Run: headless pygame with SDL's dummy video driver; simulated clock (each Clock.tick advances the game by its frame time, no real sleeping); random seed 0; keys injected as events and as key.get_pressed() state; no mouse input.
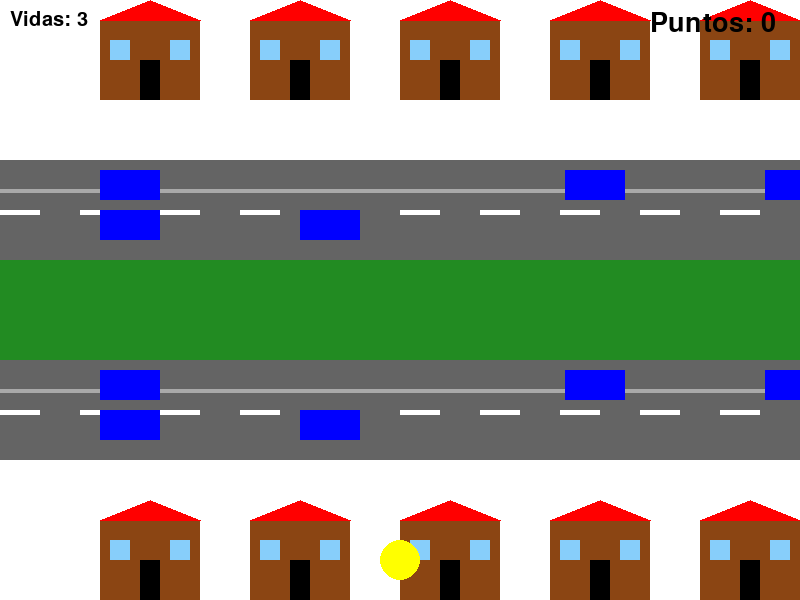
Frame 1 of 4 · flips 1–60 · no input
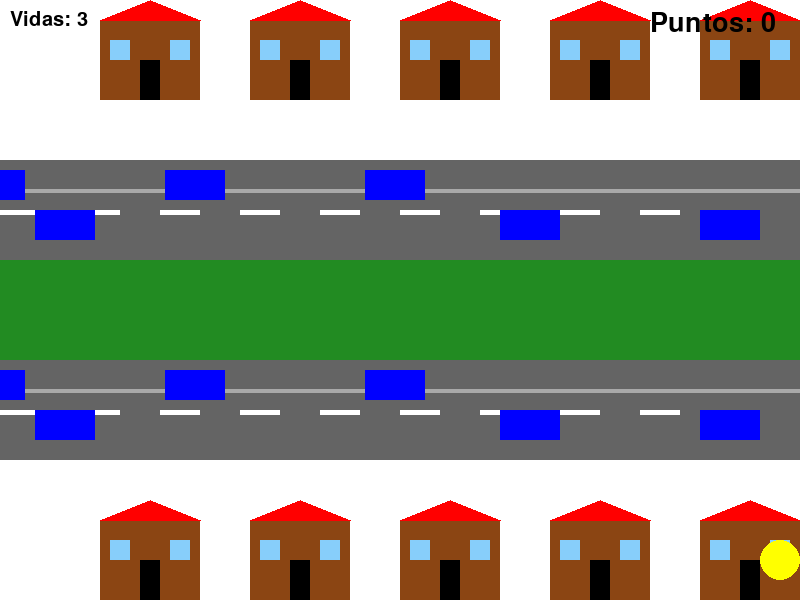
Frame 2 of 4 · flips 61–180 · tapped SPACE, RETURN · held RIGHT (→), D
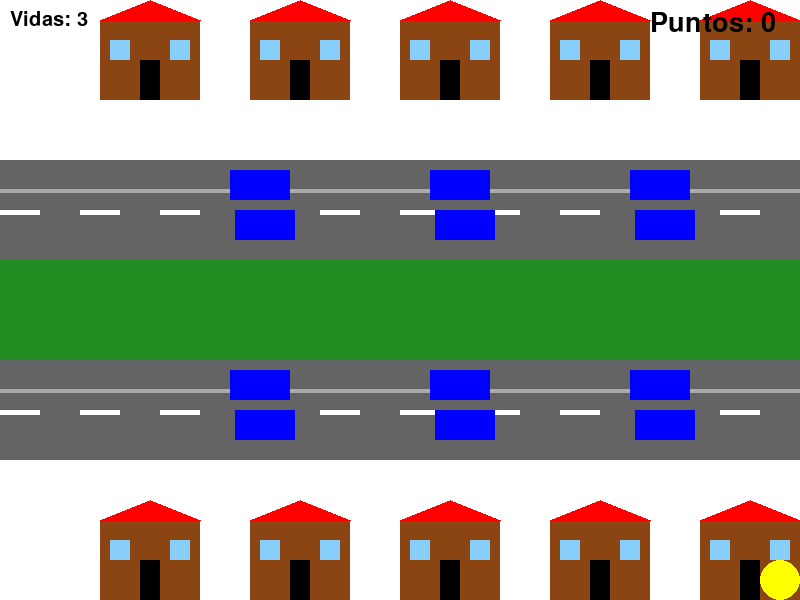
Frame 3 of 4 · flips 181–300 · held DOWN (↓), S
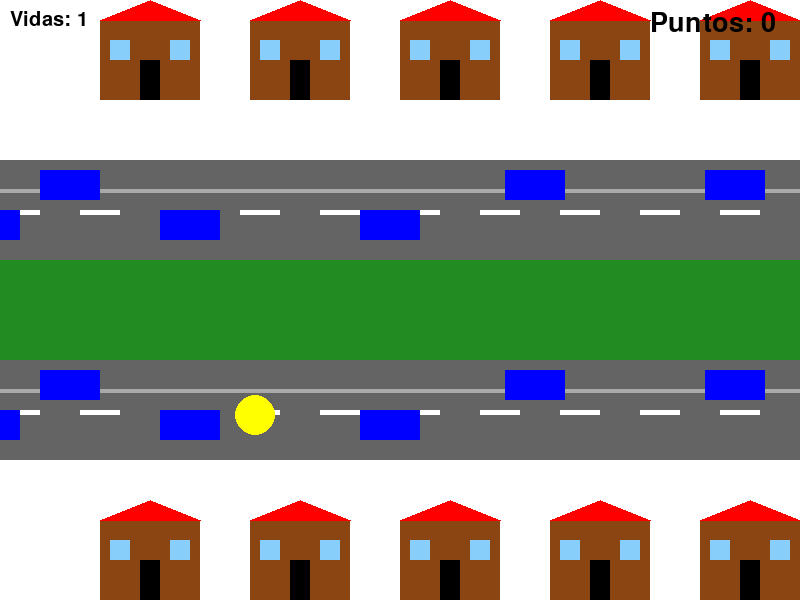
Frame 4 of 4 · flips 301–420 · held LEFT (←), A, UP (↑), W

The pygame program that drew these frames:

import pygame
import random
import sys

# Inicializar pygame
pygame.init()

# Constantes
ANCHO = 800
ALTO = 600
BLANCO = (255, 255, 255)
GRIS = (100, 100, 100)
GRIS_CLARO = (169, 169, 169)
VERDE = (34, 139, 34)
MARRON = (139, 69, 19)
AMARILLO = (255, 255, 0)
AZUL = (0, 0, 255)
ROJO = (255, 0, 0)
NEGRO = (0, 0, 0)
CELESTE = (135, 206, 250)
FPS = 60

# Crear ventana
ventana = pygame.display.set_mode((ANCHO, ALTO))
pygame.display.set_caption("El Pollito Cruza la Ciudad")

# Reloj
clock = pygame.time.Clock()

# Pollito
pollito = pygame.Rect(380, 540, 40, 40)
vidas = 3
puntos = 0
# Crear coches (2 carriles por calle)
def generar_coches(y, sentido='izq', cantidad=3, separacion=200):
    coches = []
    for i in range(cantidad):
        x = i * separacion
        if sentido == 'der':
            x = -i * separacion  # Aparecen fuera de la pantalla y se mueven hacia la derecha
        coches.append(pygame.Rect(x, y, 60, 30))
    return coches

coches_calle1_izq = generar_coches(170, 'izq') 
coches_calle1_der = generar_coches(210, 'der')
coches_calle2_izq = generar_coches(370, 'izq') 
coches_calle2_der = generar_coches(410, 'der')

# Función para mostrar los puntos
def mostrar_puntos():
    fuente = pygame.font.SysFont(None, 40)
    texto_puntos = fuente.render(f"Puntos: {puntos}", True, NEGRO)
    ventana.blit(texto_puntos, (650, 10)) # Los ponemos en (10,10) para que no se pierda

# Velocidades
vel_izq = [random.randint(5,5) for _ in range(6)]
vel_der = [random.randint(5, 5) for _ in range(6)]

# Mostrar mensaje
def mostrar_mensaje(texto):
    fuente = pygame.font.SysFont(None, 55)
    mensaje = fuente.render(texto, True, ROJO)
    rect = mensaje.get_rect(center=(ANCHO // 2, ALTO // 2))
    ventana.blit(mensaje, rect)
    pygame.display.flip()
    pygame.time.wait(2000)

# Dibujar casa
def dibujar_casa(x, y):
    pygame.draw.rect(ventana, MARRON, (x, y + 20, 100, 80))              # Pared
    pygame.draw.polygon(ventana, ROJO, [(x, y + 20), (x + 50, y), (x + 100, y + 20)])  # Techo
    pygame.draw.rect(ventana, NEGRO, (x + 40, y + 60, 20, 40))           # Puerta
    pygame.draw.rect(ventana, CELESTE, (x + 10, y + 40, 20, 20))         # Ventana 1
    pygame.draw.rect(ventana, CELESTE, (x + 70, y + 40, 20, 20))         # Ventana 2

# Dibujar las lineas de la calle 
def dibujar_lineas(calle_y):
    for i in range(0, ANCHO, 80):
        pygame.draw.rect(ventana, BLANCO, (i, calle_y, 40,5))

# Loop del juego
jugando = True
while jugando:
    for evento in pygame.event.get():
        if evento.type == pygame.QUIT:
            pygame.quit()
            sys.exit()

    # Movimiento del pollito
    teclas = pygame.key.get_pressed()
    if teclas[pygame.K_LEFT] and pollito.left > 0:
        pollito.x -= 5
    if teclas[pygame.K_RIGHT] and pollito.right < ANCHO:
        pollito.x += 5
    if teclas[pygame.K_UP] and pollito.top > 0:
        pollito.y -= 5
    if teclas[pygame.K_DOWN] and pollito.bottom < ALTO:
        pollito.y += 5

    # Movimiento coches (izquierda)
    for i, coche in enumerate(coches_calle1_izq + coches_calle2_izq):
        coche.x -= vel_izq[i % len(vel_izq)]
        if coche.right < 0:
            coche.x = ANCHO

    # Movimiento coches (derecha)
    for i, coche in enumerate(coches_calle1_der + coches_calle2_der):
        coche.x += vel_der[i % len(vel_der)]
        if coche.left > ANCHO:
            coche.x = -60

    # Colisiones
    for coche in coches_calle1_izq + coches_calle1_der + coches_calle2_izq + coches_calle2_der:
        if pollito.colliderect(coche):
            vidas -= 1
            if vidas == 0:
                mostrar_mensaje("¡Te quedaste sin vidas!")
                vidas = 3
            else:
                    mostrar_mensaje(f"¡Cuidado! Te quedan {vidas} vidas")
                    pollito.x, pollito.y = 380, 540
                    break

    # ¿Ganó?
    if pollito.top <= 60:
        puntos+= 1
        mostrar_mensaje("¡El pollito llegó a casa!")
        pollito.x, pollito.y = 380, 540

    # === DIBUJAR ESCENA ===
    ventana.fill(BLANCO)

    # Calles
    pygame.draw.rect(ventana, GRIS, (0, 160, ANCHO, 100))   # Calle 1
    pygame.draw.line(ventana, GRIS_CLARO, (0, 190), (ANCHO, 190), 4)
    dibujar_lineas(210)

    pygame.draw.rect(ventana, GRIS, (0, 360, ANCHO, 100))   # Calle 2
    pygame.draw.line(ventana, GRIS_CLARO, (0, 390), (ANCHO, 390), 4)
    dibujar_lineas(410)

    # Zona verde entre calles
    pygame.draw.rect(ventana, VERDE, (0, 260, ANCHO, 100))

    # Casas arriba 
    for x in range(100, 701, 150):
        dibujar_casa(x, 0)

    # Casas abajo
    for x in range(100, 701, 150):
        dibujar_casa(x, 500)

    # Pollito
    pygame.draw.ellipse(ventana, AMARILLO, pollito)

    # Coches
    for coche in coches_calle1_izq + coches_calle2_izq + coches_calle1_der + coches_calle2_der:
        pygame.draw.rect(ventana, AZUL, coche)
    
    # Dibujar vidas 
    fuente = pygame.font.SysFont(None, 30)
    texto_vidas = fuente.render(f"Vidas: {vidas}", True, NEGRO)
    ventana.blit(texto_vidas, (10, 10))

    # Mostrar puntos
    mostrar_puntos()


    pygame.display.flip()
    clock.tick(FPS)
